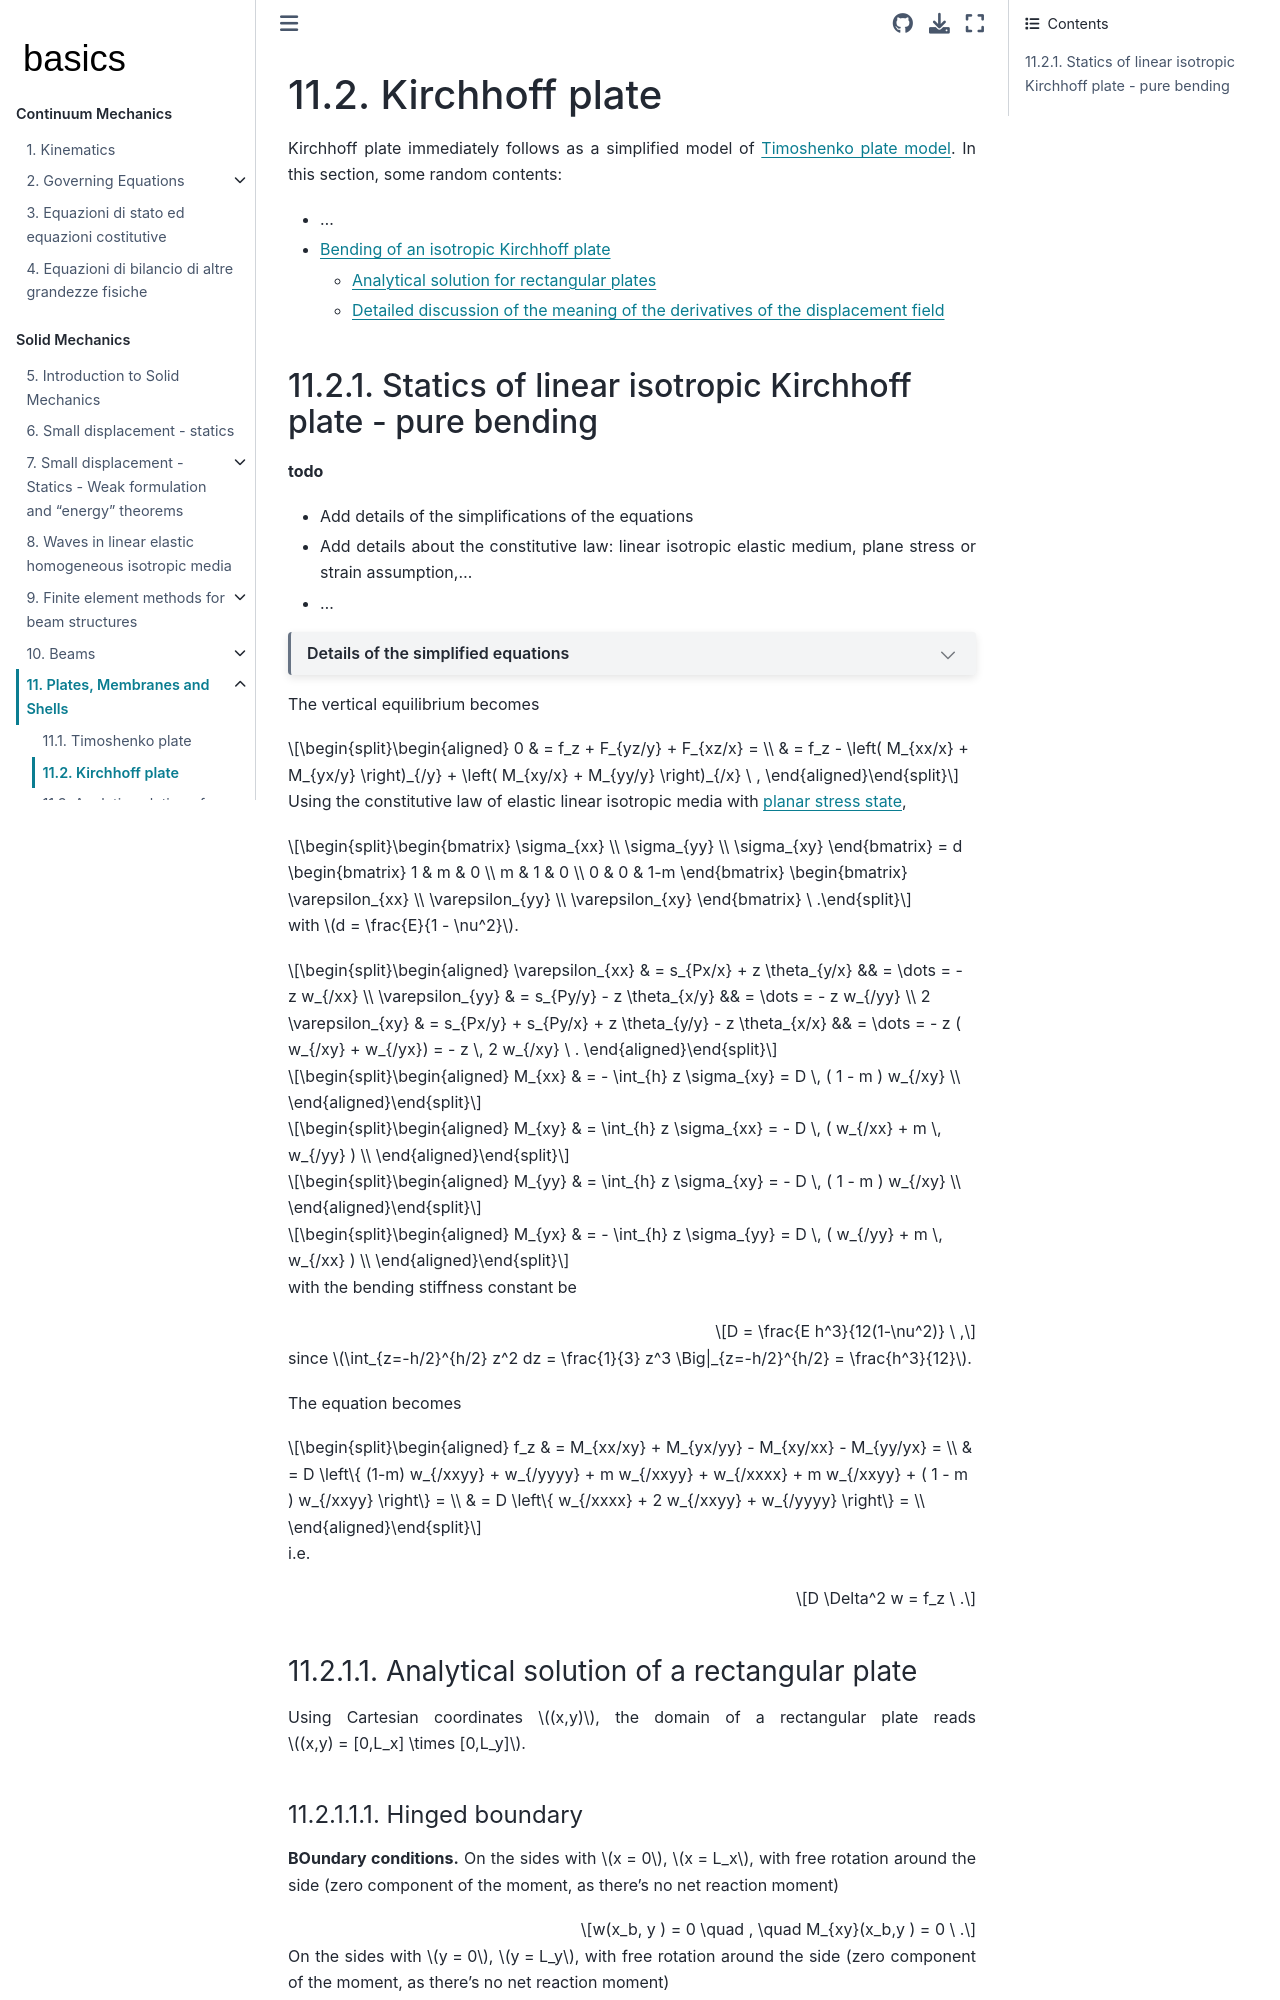

repository: Basics2022/bbooks-physics-continuum-mechanics · page: ch/solids/plates-shells/kirchhoff.html · generator: jekyll

(solid-mechanics:small-displacements:plates-shells:kirchhoff)=
# Kirchhoff plate

Kirchhoff plate immediately follows as a simplified model of [Timoshenko plate model](solid-mechanics:small-displacements:plates-shells:timoshenko). In this section, some random contents:

* ...
* [Bending of an isotropic Kirchhoff plate](solid-mechanics:small-displacements:plates-shells:kirchhoff:pure-bending)
  * [Analytical solution for rectangular plates](solid-mechanics:small-displacements:plates-shells:kirchhoff:pure-bending:analytical-sln)
  * [Detailed discussion of the meaning of the derivatives of the displacement field](solid-mechanics:small-displacements:plates-shells:kirchhoff:pure-bending:discussion)

(solid-mechanics:small-displacements:plates-shells:kirchhoff:pure-bending)=
## Statics of linear isotropic Kirchhoff plate - pure bending

**todo**

* Add details of the simplifications of the equations
* Add details about the constitutive law: linear isotropic elastic medium, plane stress or strain assumption,...
* ...

```{dropdown} Details of the simplified equations

$$\begin{aligned}
  0 & = F_{xx/x} + F_{yx/y}                    \\ 
  0 & = F_{xy/x} + F_{yy/y}                    \\ 
  0 & = F_{xz/x} + F_{yz/y}              + f_z \\ 
  0 & = M_{xx/x} + M_{yx/y} + F_{yz}           \\ 
  0 & = M_{xy/x} + M_{yy/y} - F_{xz}           \\ 
  0 & = M_{xz/z} + M_{yz/y}                    \\ 
\end{aligned}$$

```

The vertical equilibrium becomes

$$\begin{aligned}
  0
  & = f_z + F_{yz/y} + F_{xz/x} = \\
  & = f_z - \left( M_{xx/x} + M_{yx/y} \right)_{/y} + \left( M_{xy/x} + M_{yy/y} \right)_{/x} \ ,
\end{aligned}$$

Using the constitutive law of elastic linear isotropic media with [planar stress state](solid-mechanics:small-displacements:plates-shells:stress-strain-state:planar-stress),

$$\begin{bmatrix} \sigma_{xx} \\ \sigma_{yy} \\ \sigma_{xy} \end{bmatrix} = d \begin{bmatrix} 1 & m  & 0 \\ m  & 1 & 0 \\ 0 & 0 & 1-m \end{bmatrix} \begin{bmatrix} \varepsilon_{xx} \\ \varepsilon_{yy} \\ \varepsilon_{xy} \end{bmatrix} \ .$$

with $d = \frac{E}{1 - \nu^2}$.

$$\begin{aligned}
   \varepsilon_{xx} & = s_{Px/x} + z \theta_{y/x}                             && = \dots = - z w_{/xx}  \\
   \varepsilon_{yy} & = s_{Py/y} - z \theta_{x/y}                             && = \dots = - z w_{/yy}  \\
 2 \varepsilon_{xy} & = s_{Px/y} + s_{Py/x} + z \theta_{y/y} - z \theta_{x/x} && = \dots = - z ( w_{/xy} + w_{/yx}) = - z \, 2 w_{/xy} \ .
\end{aligned}$$

$$\begin{aligned}
  M_{xx}
  & = - \int_{h} z \sigma_{xy} = D \, ( 1 - m ) w_{/xy}  \\
\end{aligned}$$

$$\begin{aligned}
  M_{xy}
  & =   \int_{h} z \sigma_{xx} = - D \, ( w_{/xx} + m \, w_{/yy} )  \\
\end{aligned}$$

$$\begin{aligned}
  M_{yy}
  & = \int_{h} z \sigma_{xy} = - D \, ( 1 - m ) w_{/xy}  \\
\end{aligned}$$

$$\begin{aligned}
  M_{yx}
  & = - \int_{h} z \sigma_{yy} = D \, ( w_{/yy} + m \, w_{/xx} )  \\
\end{aligned}$$

with the bending stiffness constant be

$$D = \frac{E h^3}{12(1-\nu^2)} \ ,$$

since $\int_{z=-h/2}^{h/2} z^2 dz = \frac{1}{3} z^3 \Big|_{z=-h/2}^{h/2} = \frac{h^3}{12}$.

The equation becomes

$$\begin{aligned}
  f_z 
  & =           M_{xx/xy} + M_{yx/yy} - M_{xy/xx} - M_{yy/yx}          = \\
  & = D \left\{ (1-m) w_{/xxyy} + w_{/yyyy} + m w_{/xxyy} + w_{/xxxx} + m w_{/xxyy} + ( 1 - m ) w_{/xxyy} \right\} = \\
  & = D \left\{  w_{/xxxx} + 2 w_{/xxyy} + w_{/yyyy} \right\} = \\
\end{aligned}$$

i.e.

$$D \Delta^2 w = f_z \ .$$

(solid-mechanics:small-displacements:plates-shells:kirchhoff:pure-bending:analytical-sln)=
### Analytical solution of a rectangular plate

Using Cartesian coordinates $(x,y)$, the domain of a rectangular plate reads $(x,y) = [0,L_x] \times [0,L_y]$.
